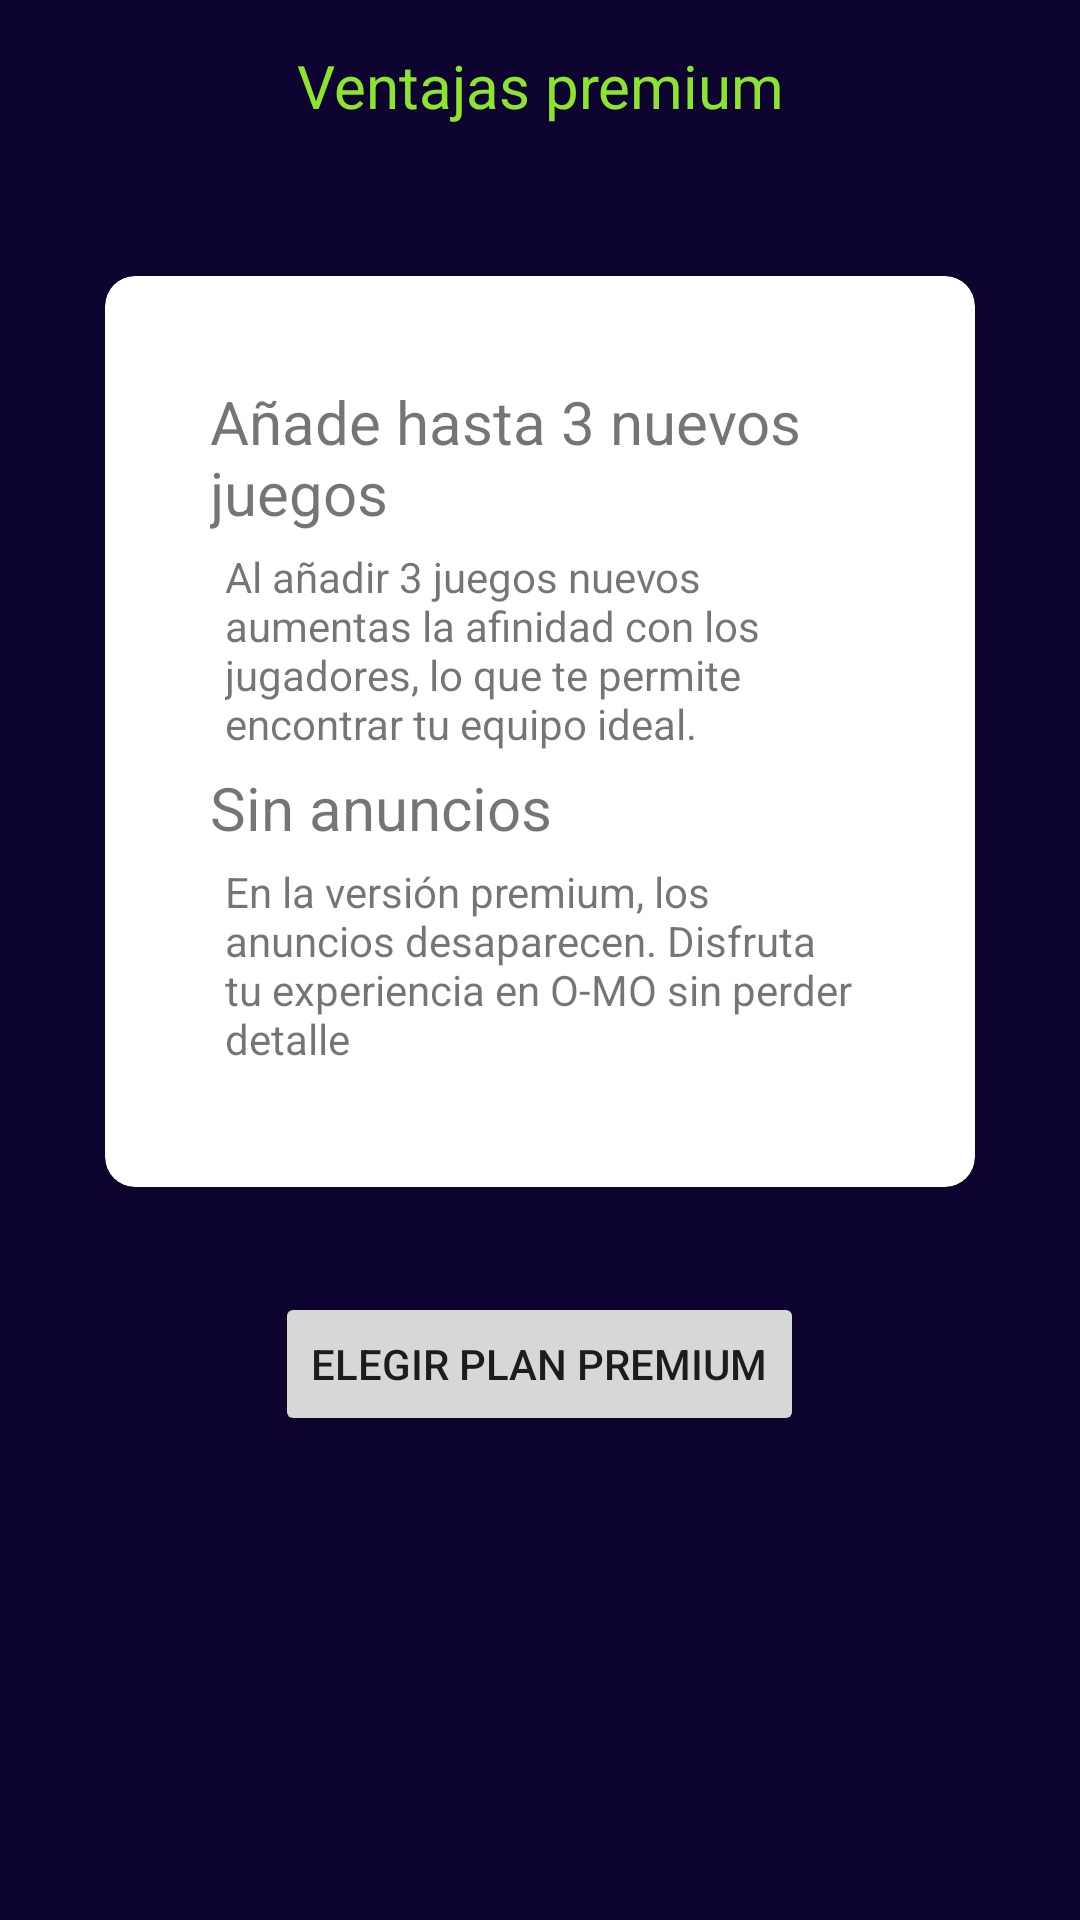

This screen was rendered from an Android layout file. Write that file and the resources it references.
<!-- AndroidManifest.xml: application theme Theme.CenecApp -->
<!-- res/layout/activity_ventajas_premium.xml -->
<?xml version="1.0" encoding="utf-8"?>
<LinearLayout
    xmlns:android="http://schemas.android.com/apk/res/android"
    xmlns:app="http://schemas.android.com/apk/res-auto"
    xmlns:tools="http://schemas.android.com/tools"
    android:layout_width="match_parent"
    android:layout_height="match_parent"
    android:orientation="vertical"
    android:background="@color/fondoPantalla"
    tools:context=".VentajasPremium">
    <TextView
        android:layout_width="match_parent"
        android:layout_height="wrap_content"
        android:text="Ventajas premium"
        android:textColor="@color/verdeRecluciente"
        android:padding="10dp"
        android:layout_margin="5dp"
        android:textAlignment="center"
        android:textSize="20sp"></TextView>
    <LinearLayout
        android:layout_width="wrap_content"
        android:layout_height="wrap_content"
        android:padding="20dp"
        android:layout_margin="10dp">
        <androidx.cardview.widget.CardView
            android:layout_width="wrap_content"
            android:layout_height="wrap_content"
            android:layout_margin="5dp"
            app:cardCornerRadius="10dp">
            <LinearLayout
                android:layout_width="wrap_content"
                android:layout_height="wrap_content"
                android:padding="30dp"
                android:layout_margin="5dp"
                android:orientation="vertical">
                <TextView
                    android:layout_width="wrap_content"
                    android:layout_height="wrap_content"
                    android:text="Añade hasta 3 nuevos juegos"
                    android:textSize="20sp">
                </TextView>
                <TextView
                    android:layout_width="wrap_content"
                    android:layout_height="wrap_content"
                    android:layout_margin="5dp"
                    android:text="Al añadir 3 juegos nuevos aumentas la afinidad con los jugadores, lo que te permite encontrar tu equipo ideal.">
                </TextView>
                <TextView
                    android:layout_width="wrap_content"
                    android:layout_height="wrap_content"
                    android:textSize="20sp"
                    android:text="Sin anuncios">
                </TextView>
                <TextView
                    android:layout_width="wrap_content"
                    android:layout_height="wrap_content"
                    android:layout_margin="5dp"
                    android:text="En la versión premium, los anuncios desaparecen. Disfruta tu experiencia en O-MO sin perder detalle">
                </TextView>
            </LinearLayout>
        </androidx.cardview.widget.CardView>
    </LinearLayout>
    <Button
        android:id="@+id/elegirPlan"
        android:layout_width="wrap_content"
        android:layout_height="wrap_content"
        android:text="Elegir plan Premium"
        android:layout_gravity="center">
    </Button>

</LinearLayout>
<!-- resources referenced by this layout -->
<resources>
  <color name="fondoPantalla">#0E0430</color>
  <color name="verdeRecluciente">#8CE42F</color>
  <style name="Theme.CenecApp" parent="Theme.MaterialComponents.DayNight.NoActionBar">
          
          <item name="colorPrimary">@color/purple_500</item>
          <item name="colorPrimaryVariant">@color/purple_700</item>
          <item name="colorOnPrimary">@color/white</item>
          
          <item name="colorSecondary">@color/teal_200</item>
          <item name="colorSecondaryVariant">@color/teal_700</item>
          <item name="colorOnSecondary">@color/black</item>
          
          <item name="android:statusBarColor">?attr/colorPrimaryVariant</item>
          
      </style>
  <color name="purple_500">#FF6200EE</color>
  <color name="purple_700">#FF3700B3</color>
  <color name="white">#FFFFFFFF</color>
  <color name="teal_200">#FF03DAC5</color>
  <color name="teal_700">#FF018786</color>
  <color name="black">#FF000000</color>
</resources>
